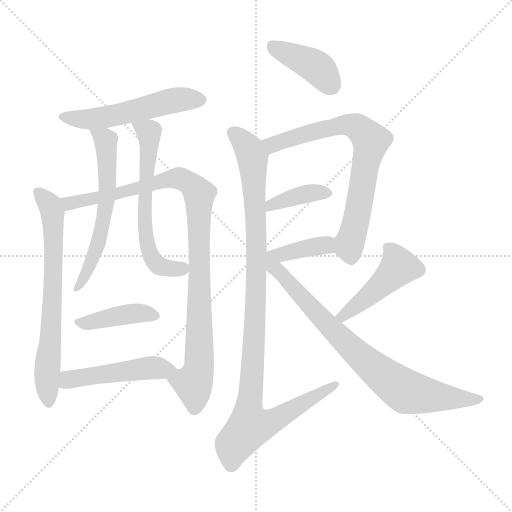
t = 0.00 s
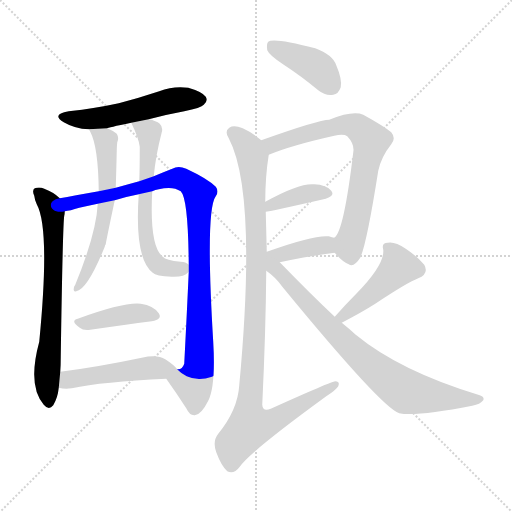
t = 2.08 s
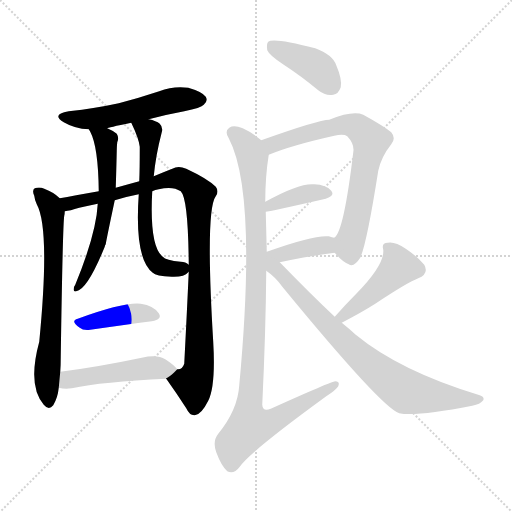
t = 4.16 s
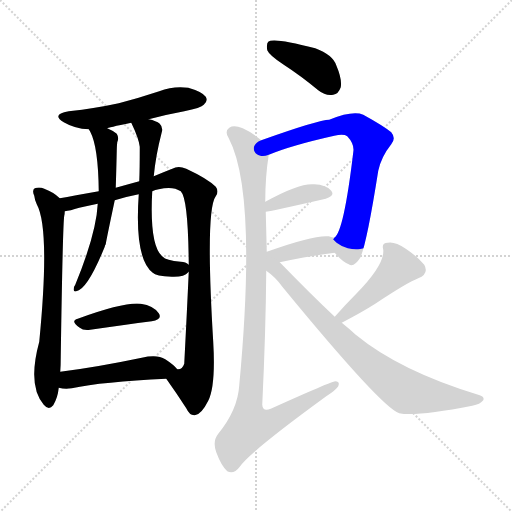
t = 6.24 s
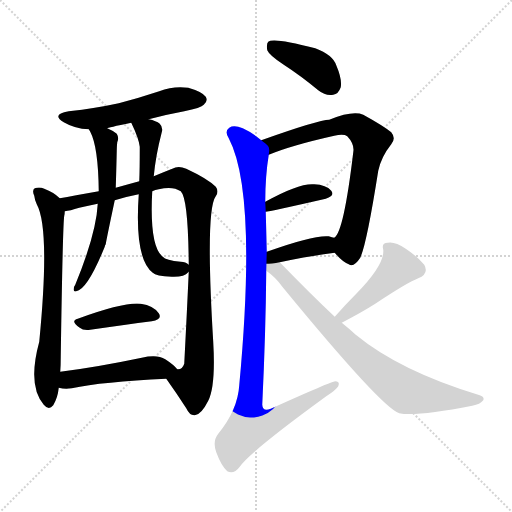
t = 8.32 s
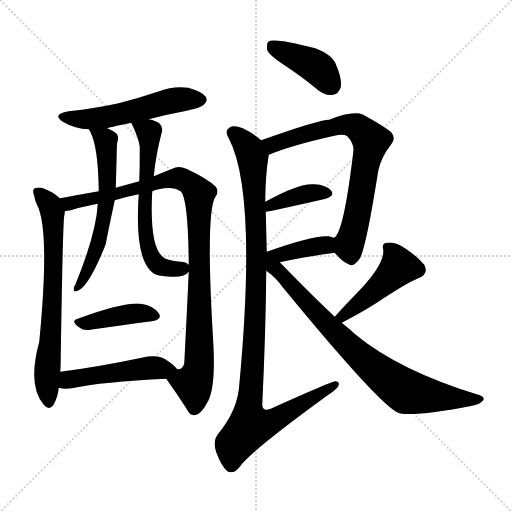
t = 10.40 s

The animated SVG that drew these frames (rendered in a browser with its animation timeline set to each time). Animation: 14 CSS @keyframes rules; one cycle of 10.40 s.

<svg version="1.1" viewBox="0 0 1024 1024" xmlns="http://www.w3.org/2000/svg">
  <g stroke="lightgray" stroke-dasharray="1,1" stroke-width="1" transform="scale(4, 4)">
    <line x1="0" y1="0" x2="256" y2="256"></line>
    <line x1="256" y1="0" x2="0" y2="256"></line>
    <line x1="128" y1="0" x2="128" y2="256"></line>
    <line x1="0" y1="128" x2="256" y2="128"></line>
  </g>
<g transform="scale(1, -1) translate(0, -900)">
   <style type="text/css">
    @keyframes keyframes0 {
      from {
       stroke: blue;
       stroke-dashoffset: 532;
       stroke-width: 128;
       }
       63% {
       animation-timing-function: step-end;
       stroke: blue;
       stroke-dashoffset: 0;
       stroke-width: 128;
       }
       to {
       stroke: black;
       stroke-width: 1024;
       }
       }
       #make-me-a-hanzi-animation-0 {
         animation: keyframes0 0.682943s both;
         animation-delay: 0.000000s;
         animation-timing-function: linear;
       }
    @keyframes keyframes1 {
      from {
       stroke: blue;
       stroke-dashoffset: 687;
       stroke-width: 128;
       }
       69% {
       animation-timing-function: step-end;
       stroke: blue;
       stroke-dashoffset: 0;
       stroke-width: 128;
       }
       to {
       stroke: black;
       stroke-width: 1024;
       }
       }
       #make-me-a-hanzi-animation-1 {
         animation: keyframes1 0.809082s both;
         animation-delay: 0.682943s;
         animation-timing-function: linear;
       }
    @keyframes keyframes2 {
      from {
       stroke: blue;
       stroke-dashoffset: 976;
       stroke-width: 128;
       }
       76% {
       animation-timing-function: step-end;
       stroke: blue;
       stroke-dashoffset: 0;
       stroke-width: 128;
       }
       to {
       stroke: black;
       stroke-width: 1024;
       }
       }
       #make-me-a-hanzi-animation-2 {
         animation: keyframes2 1.044271s both;
         animation-delay: 1.492025s;
         animation-timing-function: linear;
       }
    @keyframes keyframes3 {
      from {
       stroke: blue;
       stroke-dashoffset: 600;
       stroke-width: 128;
       }
       66% {
       animation-timing-function: step-end;
       stroke: blue;
       stroke-dashoffset: 0;
       stroke-width: 128;
       }
       to {
       stroke: black;
       stroke-width: 1024;
       }
       }
       #make-me-a-hanzi-animation-3 {
         animation: keyframes3 0.738281s both;
         animation-delay: 2.536296s;
         animation-timing-function: linear;
       }
    @keyframes keyframes4 {
      from {
       stroke: blue;
       stroke-dashoffset: 613;
       stroke-width: 128;
       }
       67% {
       animation-timing-function: step-end;
       stroke: blue;
       stroke-dashoffset: 0;
       stroke-width: 128;
       }
       to {
       stroke: black;
       stroke-width: 1024;
       }
       }
       #make-me-a-hanzi-animation-4 {
         animation: keyframes4 0.748861s both;
         animation-delay: 3.274577s;
         animation-timing-function: linear;
       }
    @keyframes keyframes5 {
      from {
       stroke: blue;
       stroke-dashoffset: 408;
       stroke-width: 128;
       }
       57% {
       animation-timing-function: step-end;
       stroke: blue;
       stroke-dashoffset: 0;
       stroke-width: 128;
       }
       to {
       stroke: black;
       stroke-width: 1024;
       }
       }
       #make-me-a-hanzi-animation-5 {
         animation: keyframes5 0.582031s both;
         animation-delay: 4.023438s;
         animation-timing-function: linear;
       }
    @keyframes keyframes6 {
      from {
       stroke: blue;
       stroke-dashoffset: 482;
       stroke-width: 128;
       }
       61% {
       animation-timing-function: step-end;
       stroke: blue;
       stroke-dashoffset: 0;
       stroke-width: 128;
       }
       to {
       stroke: black;
       stroke-width: 1024;
       }
       }
       #make-me-a-hanzi-animation-6 {
         animation: keyframes6 0.642253s both;
         animation-delay: 4.605469s;
         animation-timing-function: linear;
       }
    @keyframes keyframes7 {
      from {
       stroke: blue;
       stroke-dashoffset: 405;
       stroke-width: 128;
       }
       57% {
       animation-timing-function: step-end;
       stroke: blue;
       stroke-dashoffset: 0;
       stroke-width: 128;
       }
       to {
       stroke: black;
       stroke-width: 1024;
       }
       }
       #make-me-a-hanzi-animation-7 {
         animation: keyframes7 0.579590s both;
         animation-delay: 5.247721s;
         animation-timing-function: linear;
       }
    @keyframes keyframes8 {
      from {
       stroke: blue;
       stroke-dashoffset: 717;
       stroke-width: 128;
       }
       70% {
       animation-timing-function: step-end;
       stroke: blue;
       stroke-dashoffset: 0;
       stroke-width: 128;
       }
       to {
       stroke: black;
       stroke-width: 1024;
       }
       }
       #make-me-a-hanzi-animation-8 {
         animation: keyframes8 0.833496s both;
         animation-delay: 5.827311s;
         animation-timing-function: linear;
       }
    @keyframes keyframes9 {
      from {
       stroke: blue;
       stroke-dashoffset: 384;
       stroke-width: 128;
       }
       56% {
       animation-timing-function: step-end;
       stroke: blue;
       stroke-dashoffset: 0;
       stroke-width: 128;
       }
       to {
       stroke: black;
       stroke-width: 1024;
       }
       }
       #make-me-a-hanzi-animation-9 {
         animation: keyframes9 0.562500s both;
         animation-delay: 6.660807s;
         animation-timing-function: linear;
       }
    @keyframes keyframes10 {
      from {
       stroke: blue;
       stroke-dashoffset: 400;
       stroke-width: 128;
       }
       57% {
       animation-timing-function: step-end;
       stroke: blue;
       stroke-dashoffset: 0;
       stroke-width: 128;
       }
       to {
       stroke: black;
       stroke-width: 1024;
       }
       }
       #make-me-a-hanzi-animation-10 {
         animation: keyframes10 0.575521s both;
         animation-delay: 7.223307s;
         animation-timing-function: linear;
       }
    @keyframes keyframes11 {
      from {
       stroke: blue;
       stroke-dashoffset: 1049;
       stroke-width: 128;
       }
       77% {
       animation-timing-function: step-end;
       stroke: blue;
       stroke-dashoffset: 0;
       stroke-width: 128;
       }
       to {
       stroke: black;
       stroke-width: 1024;
       }
       }
       #make-me-a-hanzi-animation-11 {
         animation: keyframes11 1.103678s both;
         animation-delay: 7.798828s;
         animation-timing-function: linear;
       }
    @keyframes keyframes12 {
      from {
       stroke: blue;
       stroke-dashoffset: 460;
       stroke-width: 128;
       }
       60% {
       animation-timing-function: step-end;
       stroke: blue;
       stroke-dashoffset: 0;
       stroke-width: 128;
       }
       to {
       stroke: black;
       stroke-width: 1024;
       }
       }
       #make-me-a-hanzi-animation-12 {
         animation: keyframes12 0.624349s both;
         animation-delay: 8.902507s;
         animation-timing-function: linear;
       }
    @keyframes keyframes13 {
      from {
       stroke: blue;
       stroke-dashoffset: 770;
       stroke-width: 128;
       }
       71% {
       animation-timing-function: step-end;
       stroke: blue;
       stroke-dashoffset: 0;
       stroke-width: 128;
       }
       to {
       stroke: black;
       stroke-width: 1024;
       }
       }
       #make-me-a-hanzi-animation-13 {
         animation: keyframes13 0.876628s both;
         animation-delay: 9.526855s;
         animation-timing-function: linear;
       }
</style>
<path d="M 297.5 661.5 Q 330.5 670.5 368.5 677.5 Q 402.5 684.5 407.5 690.5 Q 416.5 697.5 411.5 706.5 Q 404.5 716.5 376.5 724.5 Q 346.5 728.5 318.5 717.5 Q 279.5 704.5 237.5 693.5 Q 191.5 683.5 137.5 677.5 Q 101.5 671.5 127.5 655.5 Q 149.5 642.5 177.5 641.5 L 214.5 643.5 Q 214.5 644.5 262.5 654.5 L 297.5 661.5 Z" fill="lightgray"></path> 
<path d="M 119.5 503.5 Q 107.5 515.5 88.5 522.5 Q 79.5 526.5 69.5 523.5 Q 63.5 519.5 68.5 508.5 Q 69.5 499.5 73.5 491.5 Q 100.5 442.5 78.5 216.5 Q 54.5 128.5 87.5 90.5 Q 97.5 78.5 106.5 89.5 Q 115.5 104.5 117.5 124.5 L 120.5 156.5 Q 121.5 169.5 121.5 187.5 Q 125.5 451.5 128.5 468.5 Q 129.5 472.5 129.5 477.5 C 131.5 493.5 131.5 493.5 119.5 503.5 Z" fill="lightgray"></path> 
<path d="M 332.5 142.5 Q 354.5 111.5 372.5 83.5 Q 379.5 68.5 389.5 69.5 Q 402.5 70.5 416.5 98.5 Q 431.5 128.5 426.5 215.5 Q 410.5 479.5 431.5 507.5 Q 438.5 517.5 431.5 526.5 Q 415.5 542.5 372.5 562.5 Q 356.5 569.5 344.5 562.5 Q 326.5 555.5 307.5 547.5 L 278.5 537.5 Q 256.5 531.5 231.5 524.5 L 197.5 517.5 Q 146.5 508.5 119.5 503.5 C 89.5 498.5 100.5 470.5 129.5 477.5 Q 139.5 478.5 158.5 484.5 Q 176.5 488.5 195.5 492.5 L 229.5 499.5 Q 251.5 506.5 277.5 511.5 L 304.5 517.5 Q 310.5 520.5 317.5 521.5 Q 345.5 528.5 361.5 517.5 Q 376.5 502.5 377.5 370.5 L 377.5 356.5 Q 374.5 289.5 368.5 172.5 Q 364.5 160.5 354.5 161.5 C 334.5 139.5 330.5 145.5 332.5 142.5 Z" fill="lightgray"></path> 
<path d="M 177.5 641.5 Q 178.5 640.5 180.5 636.5 Q 196.5 606.5 197.5 517.5 L 195.5 492.5 Q 192.5 432.5 150.5 330.5 Q 147.5 326.5 147.5 322.5 Q 146.5 315.5 152.5 317.5 Q 174.5 320.5 209.5 406.5 Q 209.5 409.5 211.5 411.5 Q 211.5 414.5 229.5 499.5 L 231.5 524.5 Q 232.5 554.5 233.5 598.5 Q 233.5 607.5 234.5 615.5 Q 238.5 624.5 233.5 632.5 Q 226.5 638.5 214.5 643.5 C 187.5 656.5 163.5 667.5 177.5 641.5 Z" fill="lightgray"></path> 
<path d="M 307.5 547.5 Q 311.5 589.5 323.5 635.5 Q 326.5 645.5 319.5 652.5 Q 312.5 658.5 297.5 661.5 C 268.5 669.5 253.5 673.5 262.5 654.5 Q 277.5 623.5 279.5 606.5 Q 279.5 558.5 278.5 537.5 L 277.5 511.5 Q 268.5 382.5 305.5 354.5 Q 311.5 347.5 343.5 346.5 Q 368.5 345.5 376.5 355.5 Q 376.5 356.5 377.5 356.5 C 388.5 364.5 388.5 364.5 377.5 370.5 Q 371.5 376.5 361.5 376.5 Q 331.5 379.5 325.5 386.5 Q 298.5 408.5 304.5 517.5 L 307.5 547.5 Z" fill="lightgray"></path> 
<path d="M 155.5 262.5 Q 139.5 258.5 159.5 244.5 Q 166.5 238.5 180.5 240.5 Q 250.5 250.5 303.5 257.5 Q 325.5 261.5 317.5 273.5 Q 307.5 288.5 281.5 292.5 Q 248.5 296.5 155.5 262.5 Z" fill="lightgray"></path> 
<path d="M 117.5 124.5 Q 129.5 121.5 143.5 123.5 Q 204.5 136.5 332.5 142.5 C 362.5 143.5 370.5 144.5 354.5 161.5 Q 347.5 170.5 330.5 181.5 Q 314.5 191.5 283.5 184.5 Q 192.5 165.5 120.5 156.5 C 90.5 152.5 87.5 129.5 117.5 124.5 Z" fill="lightgray"></path> 
<path d="M 567.5 770.5 Q 601.5 748.5 636.5 719.5 Q 651.5 707.5 666.5 710.5 Q 676.5 711.5 681.5 725.5 Q 684.5 741.5 672.5 769.5 Q 665.5 790.5 630.5 803.5 Q 546.5 825.5 536.5 816.5 Q 532.5 812.5 534.5 799.5 Q 538.5 789.5 567.5 770.5 Z" fill="lightgray"></path> 
<path d="M 669.5 394.5 Q 684.5 376.5 697.5 371.5 Q 707.5 364.5 720.5 384.5 Q 733.5 412.5 756.5 558.5 Q 762.5 586.5 782.5 611.5 Q 792.5 623.5 782.5 635.5 Q 766.5 648.5 726.5 670.5 Q 705.5 679.5 658.5 660.5 Q 637.5 660.5 522.5 619.5 C 494.5 609.5 509.5 579.5 537.5 590.5 Q 583.5 609.5 668.5 628.5 Q 687.5 632.5 694.5 627.5 Q 709.5 611.5 706.5 595.5 Q 687.5 435.5 668.5 424.5 C 657.5 407.5 657.5 407.5 669.5 394.5 Z" fill="lightgray"></path> 
<path d="M 531.5 476.5 Q 537.5 476.5 651.5 502.5 Q 670.5 508.5 662.5 518.5 Q 652.5 530.5 628.5 531.5 Q 598.5 534.5 530.5 496.5 C 504.5 481.5 501.5 472.5 531.5 476.5 Z" fill="lightgray"></path> 
<path d="M 559.5 375.5 Q 620.5 388.5 669.5 394.5 C 699.5 398.5 697.5 416.5 668.5 424.5 Q 664.5 425.5 657.5 427.5 Q 627.5 430.5 533.5 396.5 C 483.5 378.5 515.5 366.5 559.5 375.5 Z" fill="lightgray"></path> 
<path d="M 522.5 619.5 Q 503.5 635.5 485.5 643.5 Q 467.5 650.5 458.5 644.5 Q 448.5 637.5 457.5 623.5 Q 514.5 515.5 478.5 129.5 Q 475.5 80.5 436.5 32.5 Q 424.5 17.5 432.5 -4.5 Q 442.5 -31.5 454.5 -42.5 Q 467.5 -49.5 479.5 -33.5 Q 497.5 -5.5 652.5 107.5 Q 671.5 119.5 676.5 127.5 Q 680.5 137.5 670.5 137.5 Q 663.5 137.5 541.5 82.5 Q 525.5 75.5 524.5 90.5 Q 531.5 235.5 532.5 358.5 L 533.5 396.5 Q 532.5 438.5 531.5 476.5 L 530.5 496.5 Q 530.5 547.5 537.5 590.5 C 539.5 606.5 539.5 606.5 522.5 619.5 Z" fill="lightgray"></path> 
<path d="M 683.5 254.5 Q 725.5 276.5 750.5 292.5 Q 813.5 334.5 836.5 343.5 Q 858.5 352.5 848.5 370.5 Q 835.5 386.5 811.5 402.5 Q 789.5 417.5 775.5 414.5 Q 762.5 414.5 766.5 400.5 Q 769.5 370.5 712.5 312.5 Q 691.5 291.5 669.5 266.5 C 649.5 244.5 656.5 240.5 683.5 254.5 Z" fill="lightgray"></path> 
<path d="M 669.5 266.5 Q 620.5 312.5 559.5 375.5 C 538.5 397.5 508.5 377.5 532.5 358.5 Q 551.5 345.5 565.5 325.5 Q 763.5 84.5 798.5 73.5 Q 831.5 66.5 944.5 88.5 Q 960.5 91.5 966.5 99.5 Q 969.5 106.5 959.5 109.5 Q 800.5 157.5 711.5 230.5 Q 698.5 242.5 683.5 254.5 L 669.5 266.5 Z" fill="lightgray"></path> 
      <clipPath id="make-me-a-hanzi-clip-0">
      <path d="M 297.5 661.5 Q 330.5 670.5 368.5 677.5 Q 402.5 684.5 407.5 690.5 Q 416.5 697.5 411.5 706.5 Q 404.5 716.5 376.5 724.5 Q 346.5 728.5 318.5 717.5 Q 279.5 704.5 237.5 693.5 Q 191.5 683.5 137.5 677.5 Q 101.5 671.5 127.5 655.5 Q 149.5 642.5 177.5 641.5 L 214.5 643.5 Q 214.5 644.5 262.5 654.5 L 297.5 661.5 Z" fill="lightgray"></path>
      </clipPath>
      <path clip-path="url(#make-me-a-hanzi-clip-0)" d="M 129.5 667.5 L 192.5 663.5 L 355.5 700.5 L 401.5 700.5 " fill="none" id="make-me-a-hanzi-animation-0" stroke-dasharray="404 808" stroke-linecap="round"></path>

      <clipPath id="make-me-a-hanzi-clip-1">
      <path d="M 119.5 503.5 Q 107.5 515.5 88.5 522.5 Q 79.5 526.5 69.5 523.5 Q 63.5 519.5 68.5 508.5 Q 69.5 499.5 73.5 491.5 Q 100.5 442.5 78.5 216.5 Q 54.5 128.5 87.5 90.5 Q 97.5 78.5 106.5 89.5 Q 115.5 104.5 117.5 124.5 L 120.5 156.5 Q 121.5 169.5 121.5 187.5 Q 125.5 451.5 128.5 468.5 Q 129.5 472.5 129.5 477.5 C 131.5 493.5 131.5 493.5 119.5 503.5 Z" fill="lightgray"></path>
      </clipPath>
      <path clip-path="url(#make-me-a-hanzi-clip-1)" d="M 75.5 515.5 L 105.5 475.5 L 106.5 304.5 L 93.5 149.5 L 97.5 95.5 " fill="none" id="make-me-a-hanzi-animation-1" stroke-dasharray="559 1118" stroke-linecap="round"></path>

      <clipPath id="make-me-a-hanzi-clip-2">
      <path d="M 332.5 142.5 Q 354.5 111.5 372.5 83.5 Q 379.5 68.5 389.5 69.5 Q 402.5 70.5 416.5 98.5 Q 431.5 128.5 426.5 215.5 Q 410.5 479.5 431.5 507.5 Q 438.5 517.5 431.5 526.5 Q 415.5 542.5 372.5 562.5 Q 356.5 569.5 344.5 562.5 Q 326.5 555.5 307.5 547.5 L 278.5 537.5 Q 256.5 531.5 231.5 524.5 L 197.5 517.5 Q 146.5 508.5 119.5 503.5 C 89.5 498.5 100.5 470.5 129.5 477.5 Q 139.5 478.5 158.5 484.5 Q 176.5 488.5 195.5 492.5 L 229.5 499.5 Q 251.5 506.5 277.5 511.5 L 304.5 517.5 Q 310.5 520.5 317.5 521.5 Q 345.5 528.5 361.5 517.5 Q 376.5 502.5 377.5 370.5 L 377.5 356.5 Q 374.5 289.5 368.5 172.5 Q 364.5 160.5 354.5 161.5 C 334.5 139.5 330.5 145.5 332.5 142.5 Z" fill="lightgray"></path>
      </clipPath>
      <path clip-path="url(#make-me-a-hanzi-clip-2)" d="M 126.5 498.5 L 146.5 493.5 L 345.5 542.5 L 371.5 539.5 L 393.5 519.5 L 398.5 510.5 L 400.5 227.5 L 398.5 167.5 L 387.5 129.5 L 388.5 83.5 " fill="none" id="make-me-a-hanzi-animation-2" stroke-dasharray="848 1696" stroke-linecap="round"></path>

      <clipPath id="make-me-a-hanzi-clip-3">
      <path d="M 177.5 641.5 Q 178.5 640.5 180.5 636.5 Q 196.5 606.5 197.5 517.5 L 195.5 492.5 Q 192.5 432.5 150.5 330.5 Q 147.5 326.5 147.5 322.5 Q 146.5 315.5 152.5 317.5 Q 174.5 320.5 209.5 406.5 Q 209.5 409.5 211.5 411.5 Q 211.5 414.5 229.5 499.5 L 231.5 524.5 Q 232.5 554.5 233.5 598.5 Q 233.5 607.5 234.5 615.5 Q 238.5 624.5 233.5 632.5 Q 226.5 638.5 214.5 643.5 C 187.5 656.5 163.5 667.5 177.5 641.5 Z" fill="lightgray"></path>
      </clipPath>
      <path clip-path="url(#make-me-a-hanzi-clip-3)" d="M 183.5 641.5 L 211.5 619.5 L 213.5 489.5 L 193.5 399.5 L 177.5 360.5 L 153.5 323.5 " fill="none" id="make-me-a-hanzi-animation-3" stroke-dasharray="472 944" stroke-linecap="round"></path>

      <clipPath id="make-me-a-hanzi-clip-4">
      <path d="M 307.5 547.5 Q 311.5 589.5 323.5 635.5 Q 326.5 645.5 319.5 652.5 Q 312.5 658.5 297.5 661.5 C 268.5 669.5 253.5 673.5 262.5 654.5 Q 277.5 623.5 279.5 606.5 Q 279.5 558.5 278.5 537.5 L 277.5 511.5 Q 268.5 382.5 305.5 354.5 Q 311.5 347.5 343.5 346.5 Q 368.5 345.5 376.5 355.5 Q 376.5 356.5 377.5 356.5 C 388.5 364.5 388.5 364.5 377.5 370.5 Q 371.5 376.5 361.5 376.5 Q 331.5 379.5 325.5 386.5 Q 298.5 408.5 304.5 517.5 L 307.5 547.5 Z" fill="lightgray"></path>
      </clipPath>
      <path clip-path="url(#make-me-a-hanzi-clip-4)" d="M 269.5 648.5 L 298.5 633.5 L 287.5 475.5 L 289.5 434.5 L 300.5 391.5 L 322.5 366.5 L 369.5 363.5 " fill="none" id="make-me-a-hanzi-animation-4" stroke-dasharray="485 970" stroke-linecap="round"></path>

      <clipPath id="make-me-a-hanzi-clip-5">
      <path d="M 155.5 262.5 Q 139.5 258.5 159.5 244.5 Q 166.5 238.5 180.5 240.5 Q 250.5 250.5 303.5 257.5 Q 325.5 261.5 317.5 273.5 Q 307.5 288.5 281.5 292.5 Q 248.5 296.5 155.5 262.5 Z" fill="lightgray"></path>
      </clipPath>
      <path clip-path="url(#make-me-a-hanzi-clip-5)" d="M 157.5 253.5 L 260.5 272.5 L 307.5 267.5 " fill="none" id="make-me-a-hanzi-animation-5" stroke-dasharray="280 560" stroke-linecap="round"></path>

      <clipPath id="make-me-a-hanzi-clip-6">
      <path d="M 117.5 124.5 Q 129.5 121.5 143.5 123.5 Q 204.5 136.5 332.5 142.5 C 362.5 143.5 370.5 144.5 354.5 161.5 Q 347.5 170.5 330.5 181.5 Q 314.5 191.5 283.5 184.5 Q 192.5 165.5 120.5 156.5 C 90.5 152.5 87.5 129.5 117.5 124.5 Z" fill="lightgray"></path>
      </clipPath>
      <path clip-path="url(#make-me-a-hanzi-clip-6)" d="M 124.5 129.5 L 142.5 142.5 L 200.5 151.5 L 308.5 164.5 L 344.5 161.5 " fill="none" id="make-me-a-hanzi-animation-6" stroke-dasharray="354 708" stroke-linecap="round"></path>

      <clipPath id="make-me-a-hanzi-clip-7">
      <path d="M 567.5 770.5 Q 601.5 748.5 636.5 719.5 Q 651.5 707.5 666.5 710.5 Q 676.5 711.5 681.5 725.5 Q 684.5 741.5 672.5 769.5 Q 665.5 790.5 630.5 803.5 Q 546.5 825.5 536.5 816.5 Q 532.5 812.5 534.5 799.5 Q 538.5 789.5 567.5 770.5 Z" fill="lightgray"></path>
      </clipPath>
      <path clip-path="url(#make-me-a-hanzi-clip-7)" d="M 541.5 810.5 L 634.5 764.5 L 662.5 729.5 " fill="none" id="make-me-a-hanzi-animation-7" stroke-dasharray="277 554" stroke-linecap="round"></path>

      <clipPath id="make-me-a-hanzi-clip-8">
      <path d="M 669.5 394.5 Q 684.5 376.5 697.5 371.5 Q 707.5 364.5 720.5 384.5 Q 733.5 412.5 756.5 558.5 Q 762.5 586.5 782.5 611.5 Q 792.5 623.5 782.5 635.5 Q 766.5 648.5 726.5 670.5 Q 705.5 679.5 658.5 660.5 Q 637.5 660.5 522.5 619.5 C 494.5 609.5 509.5 579.5 537.5 590.5 Q 583.5 609.5 668.5 628.5 Q 687.5 632.5 694.5 627.5 Q 709.5 611.5 706.5 595.5 Q 687.5 435.5 668.5 424.5 C 657.5 407.5 657.5 407.5 669.5 394.5 Z" fill="lightgray"></path>
      </clipPath>
      <path clip-path="url(#make-me-a-hanzi-clip-8)" d="M 540.5 598.5 L 548.5 611.5 L 562.5 618.5 L 689.5 650.5 L 714.5 645.5 L 741.5 618.5 L 718.5 488.5 L 698.5 414.5 L 703.5 388.5 " fill="none" id="make-me-a-hanzi-animation-8" stroke-dasharray="589 1178" stroke-linecap="round"></path>

      <clipPath id="make-me-a-hanzi-clip-9">
      <path d="M 531.5 476.5 Q 537.5 476.5 651.5 502.5 Q 670.5 508.5 662.5 518.5 Q 652.5 530.5 628.5 531.5 Q 598.5 534.5 530.5 496.5 C 504.5 481.5 501.5 472.5 531.5 476.5 Z" fill="lightgray"></path>
      </clipPath>
      <path clip-path="url(#make-me-a-hanzi-clip-9)" d="M 532.5 481.5 L 543.5 491.5 L 594.5 508.5 L 623.5 514.5 L 653.5 512.5 " fill="none" id="make-me-a-hanzi-animation-9" stroke-dasharray="256 512" stroke-linecap="round"></path>

      <clipPath id="make-me-a-hanzi-clip-10">
      <path d="M 559.5 375.5 Q 620.5 388.5 669.5 394.5 C 699.5 398.5 697.5 416.5 668.5 424.5 Q 664.5 425.5 657.5 427.5 Q 627.5 430.5 533.5 396.5 C 483.5 378.5 515.5 366.5 559.5 375.5 Z" fill="lightgray"></path>
      </clipPath>
      <path clip-path="url(#make-me-a-hanzi-clip-10)" d="M 538.5 364.5 L 549.5 388.5 L 570.5 395.5 L 635.5 408.5 L 651.5 409.5 L 661.5 401.5 " fill="none" id="make-me-a-hanzi-animation-10" stroke-dasharray="272 544" stroke-linecap="round"></path>

      <clipPath id="make-me-a-hanzi-clip-11">
      <path d="M 522.5 619.5 Q 503.5 635.5 485.5 643.5 Q 467.5 650.5 458.5 644.5 Q 448.5 637.5 457.5 623.5 Q 514.5 515.5 478.5 129.5 Q 475.5 80.5 436.5 32.5 Q 424.5 17.5 432.5 -4.5 Q 442.5 -31.5 454.5 -42.5 Q 467.5 -49.5 479.5 -33.5 Q 497.5 -5.5 652.5 107.5 Q 671.5 119.5 676.5 127.5 Q 680.5 137.5 670.5 137.5 Q 663.5 137.5 541.5 82.5 Q 525.5 75.5 524.5 90.5 Q 531.5 235.5 532.5 358.5 L 533.5 396.5 Q 532.5 438.5 531.5 476.5 L 530.5 496.5 Q 530.5 547.5 537.5 590.5 C 539.5 606.5 539.5 606.5 522.5 619.5 Z" fill="lightgray"></path>
      </clipPath>
      <path clip-path="url(#make-me-a-hanzi-clip-11)" d="M 466.5 633.5 L 498.5 601.5 L 507.5 555.5 L 513.5 390.5 L 499.5 47.5 L 516.5 47.5 L 553.5 61.5 L 670.5 130.5 " fill="none" id="make-me-a-hanzi-animation-11" stroke-dasharray="921 1842" stroke-linecap="round"></path>

      <clipPath id="make-me-a-hanzi-clip-12">
      <path d="M 683.5 254.5 Q 725.5 276.5 750.5 292.5 Q 813.5 334.5 836.5 343.5 Q 858.5 352.5 848.5 370.5 Q 835.5 386.5 811.5 402.5 Q 789.5 417.5 775.5 414.5 Q 762.5 414.5 766.5 400.5 Q 769.5 370.5 712.5 312.5 Q 691.5 291.5 669.5 266.5 C 649.5 244.5 656.5 240.5 683.5 254.5 Z" fill="lightgray"></path>
      </clipPath>
      <path clip-path="url(#make-me-a-hanzi-clip-12)" d="M 773.5 405.5 L 791.5 384.5 L 796.5 364.5 L 747.5 315.5 L 687.5 267.5 L 678.5 269.5 " fill="none" id="make-me-a-hanzi-animation-12" stroke-dasharray="332 664" stroke-linecap="round"></path>

      <clipPath id="make-me-a-hanzi-clip-13">
      <path d="M 669.5 266.5 Q 620.5 312.5 559.5 375.5 C 538.5 397.5 508.5 377.5 532.5 358.5 Q 551.5 345.5 565.5 325.5 Q 763.5 84.5 798.5 73.5 Q 831.5 66.5 944.5 88.5 Q 960.5 91.5 966.5 99.5 Q 969.5 106.5 959.5 109.5 Q 800.5 157.5 711.5 230.5 Q 698.5 242.5 683.5 254.5 L 669.5 266.5 Z" fill="lightgray"></path>
      </clipPath>
      <path clip-path="url(#make-me-a-hanzi-clip-13)" d="M 542.5 358.5 L 557.5 357.5 L 568.5 347.5 L 602.5 303.5 L 714.5 191.5 L 813.5 116.5 L 958.5 101.5 " fill="none" id="make-me-a-hanzi-animation-13" stroke-dasharray="642 1284" stroke-linecap="round"></path>

</g>
</svg>
